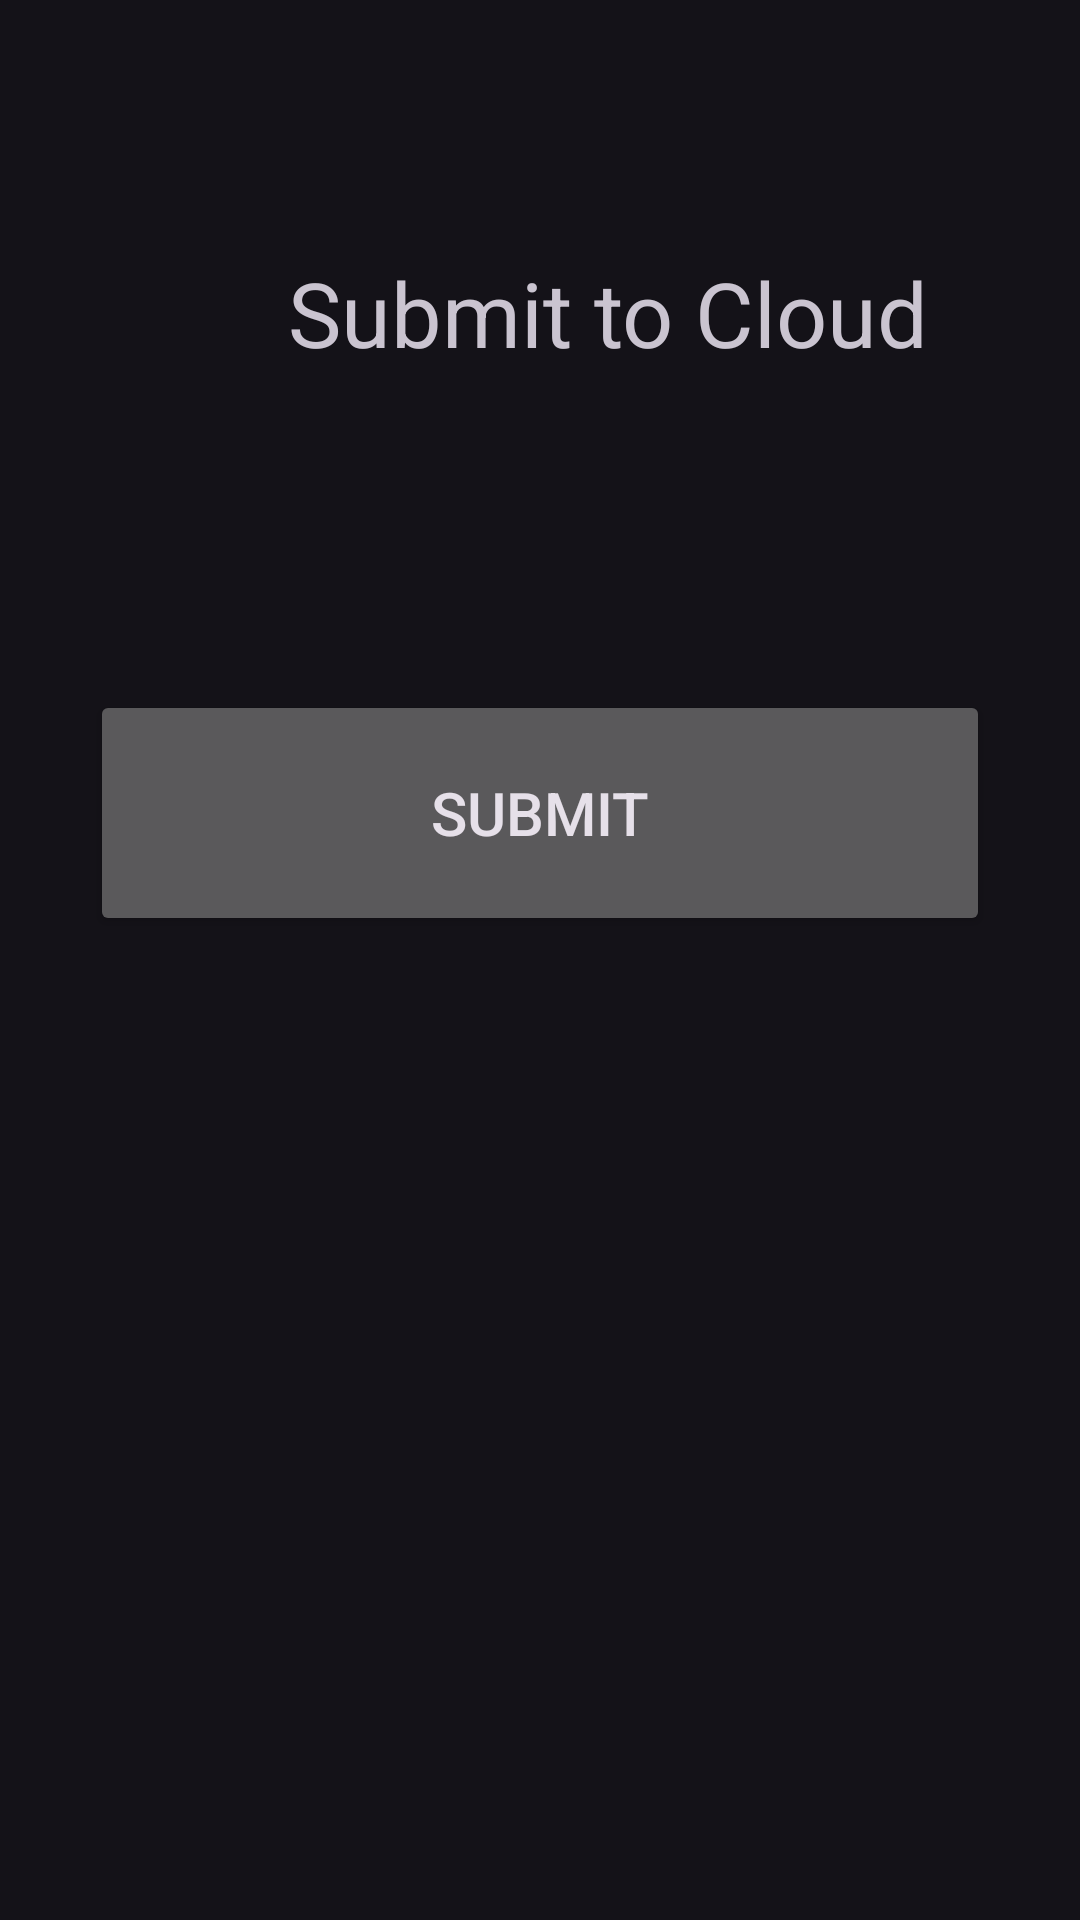

Write the Android layout XML for this screen, with the resource values it uses.
<!-- AndroidManifest.xml: application theme Theme.Material3.Dark -->
<!-- res/layout/fragment_upload.xml -->
<?xml version="1.0" encoding="utf-8"?>
<FrameLayout xmlns:android="http://schemas.android.com/apk/res/android"
    xmlns:app="http://schemas.android.com/apk/res-auto"
    xmlns:tools="http://schemas.android.com/tools"
    android:layout_width="match_parent"
    android:layout_height="match_parent"
    tools:context=".UploadFragment">

    <androidx.constraintlayout.widget.ConstraintLayout
        android:id="@+id/submit_to_cloud_label"
        android:layout_width="match_parent"
        android:layout_height="match_parent">

        <TextView
            android:layout_width="wrap_content"
            android:layout_height="wrap_content"
            android:layout_marginStart="96dp"
            android:layout_marginTop="84dp"
            android:text="@string/submit_to_cloud"
            android:textSize="30sp"
            app:layout_constraintStart_toStartOf="parent"
            app:layout_constraintTop_toTopOf="parent" />

        <Button
            android:id="@+id/submit"
            android:layout_width="300dp"
            android:layout_height="82dp"
            android:layout_marginStart="16dp"
            android:layout_marginTop="230dp"
            android:layout_marginEnd="16dp"
            android:text="@string/submit"
            android:textSize="20sp"
            app:layout_constraintEnd_toEndOf="parent"
            app:layout_constraintStart_toStartOf="parent"
            app:layout_constraintTop_toTopOf="parent" />


    </androidx.constraintlayout.widget.ConstraintLayout>
</FrameLayout>
<!-- resources referenced by this layout -->
<resources>
  <string name="submit">Submit</string>
  <string name="submit_to_cloud">Submit to Cloud</string>
</resources>
